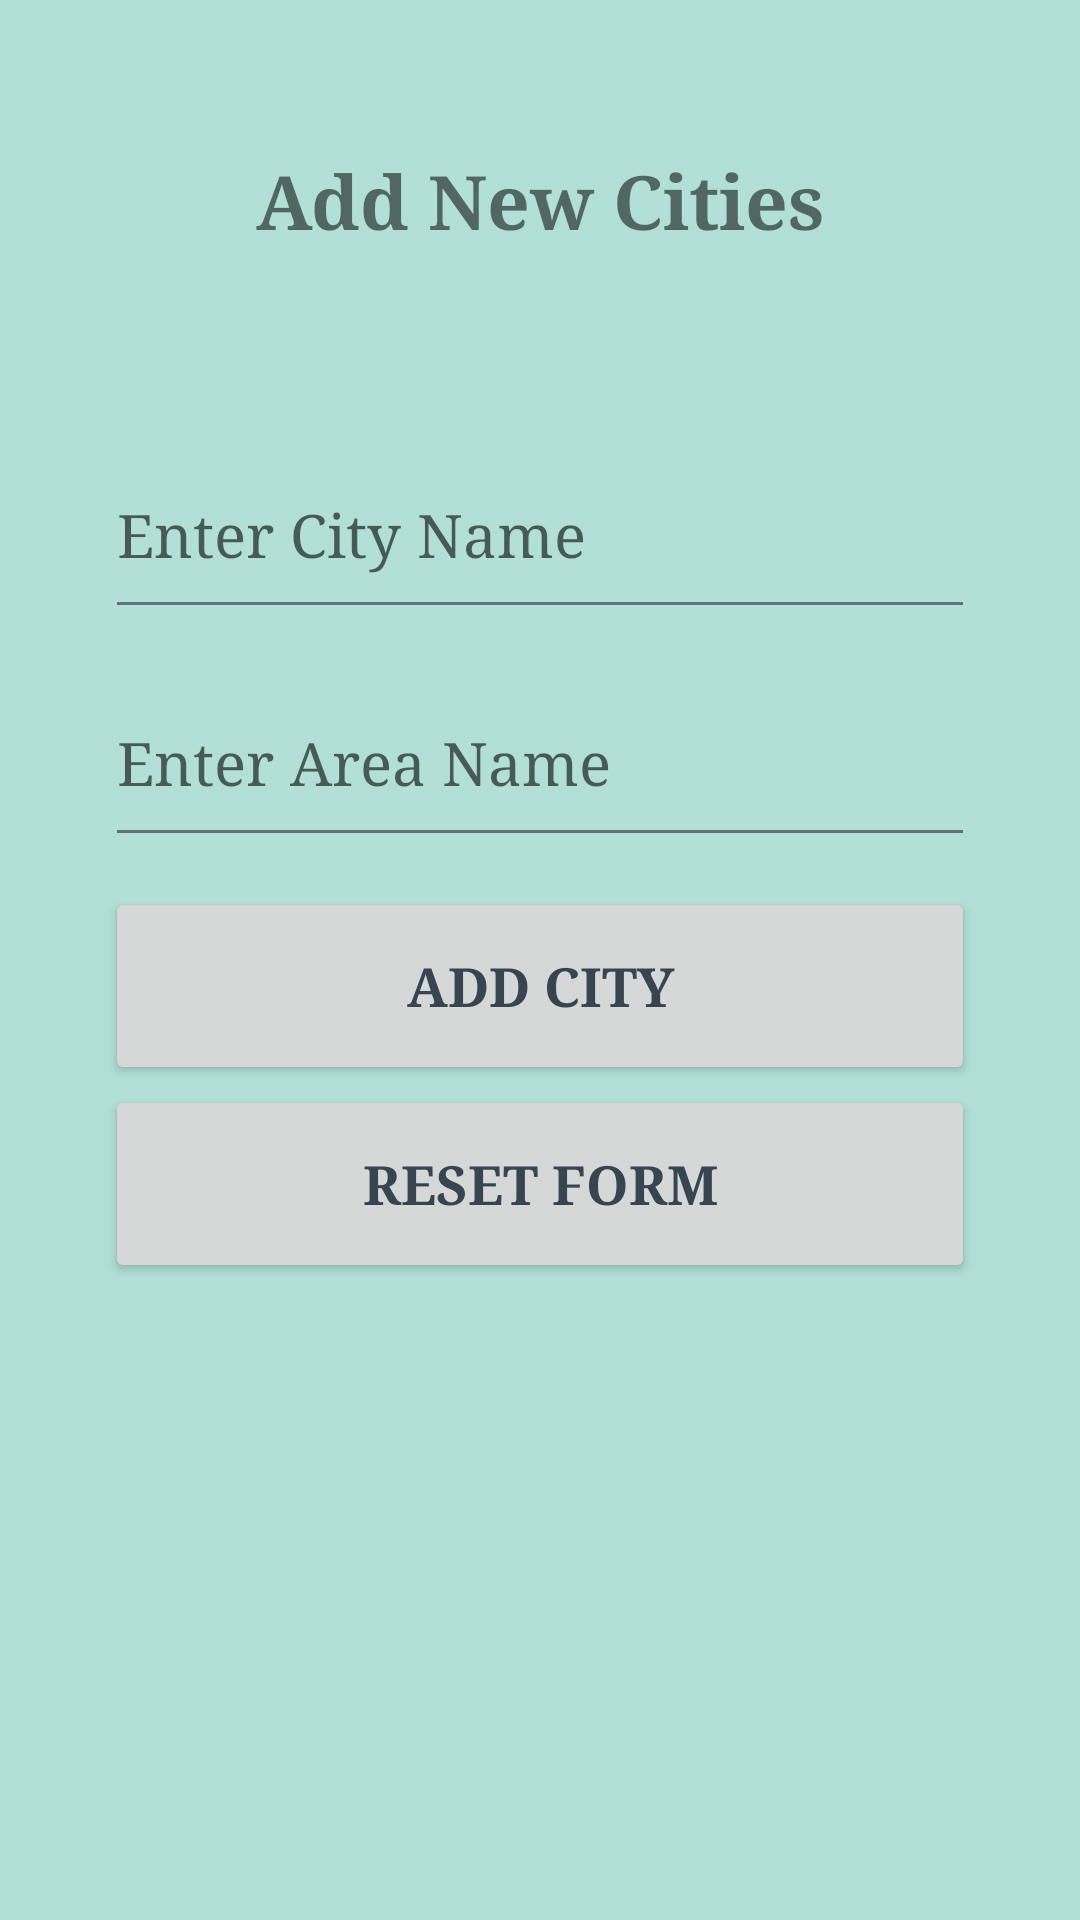

Produce the Android XML layout that renders to this screen, including the resource entries it uses.
<!-- AndroidManifest.xml: application theme Theme.SoftMint -->
<!-- res/layout/activity_add_city.xml -->
<?xml version="1.0" encoding="utf-8"?>
<androidx.constraintlayout.widget.ConstraintLayout xmlns:android="http://schemas.android.com/apk/res/android"
    xmlns:app="http://schemas.android.com/apk/res-auto"
    xmlns:tools="http://schemas.android.com/tools"
    android:id="@+id/main"
    android:layout_width="match_parent"
    android:layout_height="match_parent"
    tools:context=".AddItemsInventory">

    <TextView
        android:id="@+id/textView2"
        android:layout_width="0dp"
        android:layout_height="wrap_content"
        android:layout_marginTop="50dp"
        android:fontFamily="serif"
        android:text="Add New Cities"
        android:textAlignment="center"
        android:textSize="25sp"
        android:textStyle="bold"
        app:layout_constraintEnd_toEndOf="parent"
        app:layout_constraintStart_toStartOf="parent"
        app:layout_constraintTop_toTopOf="parent"
        app:layout_wrapBehaviorInParent="vertical_only" />

    <LinearLayout
        android:layout_width="350dp"
        android:layout_height="wrap_content"
        android:layout_marginTop="30dp"
        android:orientation="vertical"
        android:padding="20dp"
        app:layout_constraintEnd_toEndOf="parent"
        app:layout_constraintStart_toStartOf="parent"
        app:layout_constraintTop_toBottomOf="@+id/textView2">

        <EditText
            android:id="@+id/cityName"
            android:layout_width="match_parent"
            android:layout_height="66dp"
            android:layout_marginStart="10dp"
            android:layout_marginTop="10dp"
            android:layout_marginEnd="10dp"
            android:layout_marginBottom="10dp"
            android:ems="10"
            android:fontFamily="serif"
            android:hint="Enter City Name"
            android:inputType="text"
            android:textSize="20sp" />

        <EditText
            android:id="@+id/areaName"
            android:layout_width="match_parent"
            android:layout_height="66dp"
            android:layout_marginStart="10dp"
            android:layout_marginEnd="10dp"
            android:layout_marginBottom="10dp"
            android:ems="10"
            android:fontFamily="serif"
            android:hint="Enter Area Name"
            android:inputType="text"
            android:textSize="20sp" />

        <Button
            android:id="@+id/addCity"
            android:layout_width="match_parent"
            android:layout_height="66dp"
            android:layout_marginStart="10dp"
            android:layout_marginEnd="10dp"
            android:fontFamily="serif"
            android:text="Add City"
            android:textSize="18sp"
            android:textStyle="bold" />

        <Button
            android:id="@+id/resetFields"
            android:layout_width="match_parent"
            android:layout_height="66dp"
            android:layout_marginStart="10dp"
            android:layout_marginEnd="10dp"
            android:fontFamily="serif"
            android:text="Reset Form"
            android:textSize="18sp"
            android:textStyle="bold" />


    </LinearLayout>
</androidx.constraintlayout.widget.ConstraintLayout>
<!-- resources referenced by this layout -->
<resources>
  <style name="Theme.SoftMint" parent="Theme.MaterialComponents.DayNight.NoActionBar">
          
          <item name="colorPrimary">@color/primaryColor</item>
          <item name="colorPrimaryVariant">@color/primaryDarkColor</item>
          <item name="colorOnPrimary">@color/textOnPrimary</item>
  
          
          <item name="colorSecondary">@color/primaryDarkColor</item>
          <item name="colorSecondaryVariant">@color/primaryDarkColor</item>
          <item name="colorOnSecondary">@color/textOnPrimary</item>
  
          
          <item name="android:statusBarColor" tools:targetApi="l">?attr/colorPrimaryVariant</item>
  
          
          <item name="android:windowBackground">@color/background</item>
          <item name="android:colorBackground">@color/background</item>
          <item name="colorSurface">@color/surface</item>
  
          
          <item name="android:textColorPrimary">@color/textPrimary</item>
          <item name="android:textColorSecondary">@color/textSecondary</item>
          <item name="colorOnSurface">@color/textPrimary</item>
  
          
          <item name="dividerColor">@color/divider</item>
  
          
          <item name="bottomNavigationStyle">@style/Widget.SoftMint.BottomNavigationView</item>
          <item name="materialButtonStyle">@style/Widget.SoftMint.Button</item>
          <item name="textInputStyle">@style/Widget.SoftMint.TextInputLayout</item>
      </style>
  <color name="primaryColor">#B2E0D6</color>
  <color name="primaryDarkColor">#8FC9BD</color>
  <color name="textOnPrimary">#FFFFFF</color>
  <color name="background">#B2E0D6</color>
  <color name="surface">#FFFFFF</color>
  <color name="textPrimary">#36454F</color>
  <color name="textSecondary">#607080</color>
  <color name="divider">#E0E0E0</color>
  <style name="Widget.SoftMint.BottomNavigationView" parent="Widget.MaterialComponents.BottomNavigationView">
          <item name="itemIconTint">@color/iconColor</item>
          <item name="itemTextColor">@color/textPrimary</item>
          <item name="itemBackground">@color/surface</item>
      </style>
  <style name="Widget.SoftMint.Button" parent="Widget.MaterialComponents.Button">
          <item name="backgroundTint">@color/primaryDarkColor</item>
          <item name="android:textColor">@color/textOnPrimary</item>
          <item name="cornerRadius">8dp</item>
      </style>
  <style name="Widget.SoftMint.TextInputLayout" parent="Widget.MaterialComponents.TextInputLayout.OutlinedBox">
          <item name="boxStrokeColor">@color/textSecondary</item>
          <item name="android:textColorHint">@color/textSecondary</item>
          <item name="hintTextColor">@color/textSecondary</item>
          <item name="boxCornerRadiusTopStart">8dp</item>
          <item name="boxCornerRadiusTopEnd">8dp</item>
          <item name="boxCornerRadiusBottomStart">8dp</item>
          <item name="boxCornerRadiusBottomEnd">8dp</item>
      </style>
  <color name="iconColor">#36454F</color>
</resources>
